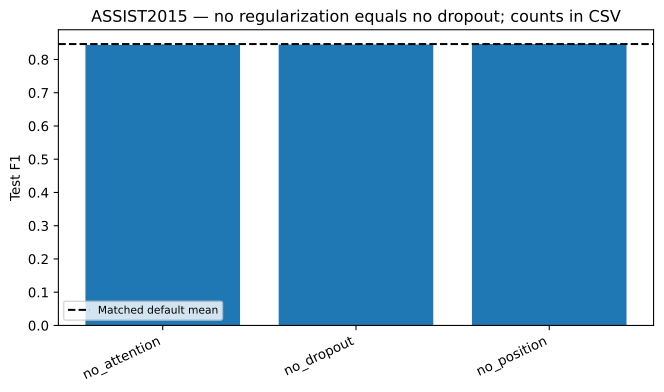

Values plotted in this chart, from the file beside it:
variant, mean, std, relative_change_mean, count
no_attention, 0.844, 0.0007826, -0.002747, 5
no_dropout, 0.845, 0.001508, -0.001464, 5
no_position, 0.8465, 0.0005719, -2.5403917355323806e-06, 3
